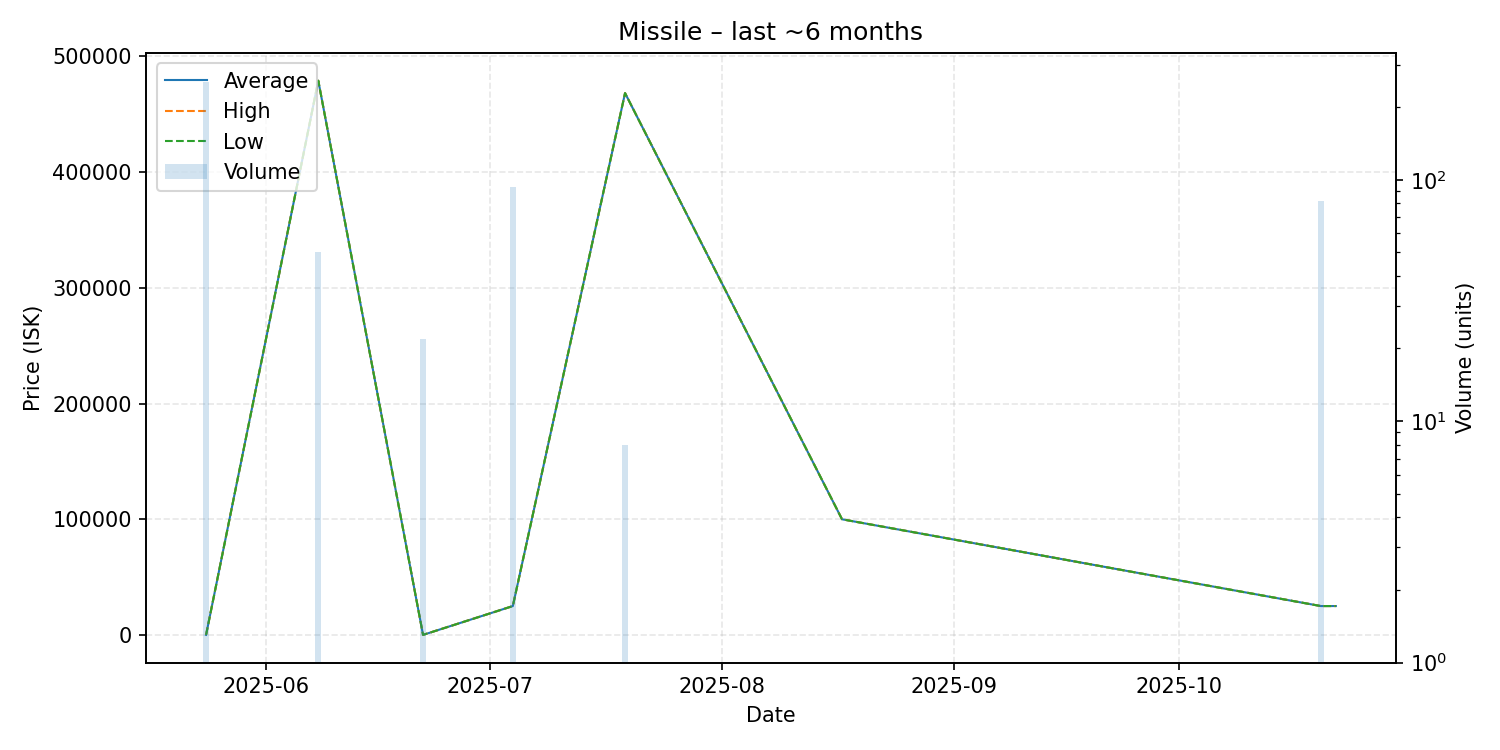

The data file committed next to this chart (first rows):
date, average, highest, lowest, order_count, volume
2025-05-24, 101.7, 101.7, 101.7, 1, 254
2025-06-08, 479000, 479000, 479000, 1, 50
2025-06-22, 102.0, 102.0, 102.0, 1, 22
2025-07-04, 25000, 25000, 25000, 1, 93
2025-07-19, 468300, 468300, 468300, 1, 8
2025-08-17, 100000, 100000, 100000, 1, 1
2025-10-20, 25000, 25000, 25000, 1, 82
2025-10-22, 25020, 25020, 25020, 1, 1
